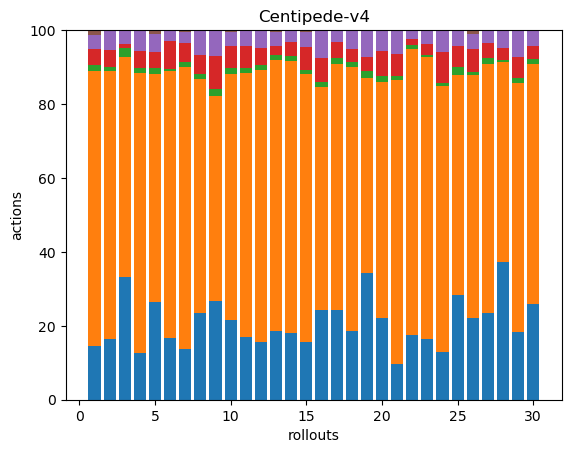

Data behind this chart, as committed beside it:
46, 234, 5, 14, 12, 4, 0, 0, 0, 0, 0, 0, 0, 0, 0, 0, 0, 0
50, 219, 3, 14, 16, 0, 0, 0, 0, 0, 0, 0, 0, 0, 0, 0, 0, 0
70, 125, 5, 2, 8, 0, 0, 0, 0, 0, 0, 0, 0, 0, 0, 0, 0, 0
50, 300, 5, 19, 21, 1, 0, 0, 0, 0, 0, 0, 0, 0, 0, 0, 0, 0
54, 126, 3, 9, 10, 2, 0, 0, 0, 0, 0, 0, 0, 0, 0, 0, 0, 0
45, 193, 2, 20, 8, 0, 0, 0, 0, 0, 0, 0, 0, 0, 0, 0, 0, 0
35, 194, 3, 13, 8, 1, 0, 0, 0, 0, 0, 0, 0, 0, 0, 0, 0, 0
60, 161, 4, 13, 17, 0, 0, 0, 0, 0, 0, 0, 0, 0, 0, 0, 0, 0
42, 87, 3, 14, 11, 0, 0, 0, 0, 0, 0, 0, 0, 0, 0, 0, 0, 0
46, 141, 3, 13, 8, 1, 0, 0, 0, 0, 0, 0, 0, 0, 0, 0, 0, 0
40, 167, 3, 14, 10, 0, 0, 0, 0, 0, 0, 0, 0, 0, 0, 0, 0, 0
35, 164, 3, 10, 11, 0, 0, 0, 0, 0, 0, 0, 0, 0, 0, 0, 0, 0
44, 174, 3, 6, 9, 1, 0, 0, 0, 0, 0, 0, 0, 0, 0, 0, 0, 0
44, 179, 3, 9, 8, 0, 0, 0, 0, 0, 0, 0, 0, 0, 0, 0, 0, 0
38, 177, 3, 15, 10, 1, 0, 0, 0, 0, 0, 0, 0, 0, 0, 0, 0, 0
52, 129, 3, 14, 16, 0, 0, 0, 0, 0, 0, 0, 0, 0, 0, 0, 0, 0
51, 140, 3, 9, 7, 0, 0, 0, 0, 0, 0, 0, 0, 0, 0, 0, 0, 0
47, 181, 3, 9, 13, 0, 0, 0, 0, 0, 0, 0, 0, 0, 0, 0, 0, 0
53, 81, 3, 6, 11, 0, 0, 0, 0, 0, 0, 0, 0, 0, 0, 0, 0, 0
39, 113, 3, 12, 10, 0, 0, 0, 0, 0, 0, 0, 0, 0, 0, 0, 0, 0
47, 375, 5, 29, 31, 1, 0, 0, 0, 0, 0, 0, 0, 0, 0, 0, 0, 0
56, 247, 3, 5, 7, 1, 0, 0, 0, 0, 0, 0, 0, 0, 0, 0, 0, 0
60, 279, 2, 11, 14, 0, 0, 0, 0, 0, 0, 0, 0, 0, 0, 0, 0, 0
40, 223, 3, 26, 18, 0, 0, 0, 0, 0, 0, 0, 0, 0, 0, 0, 0, 0
40, 84, 3, 8, 6, 0, 0, 0, 0, 0, 0, 0, 0, 0, 0, 0, 0, 0
47, 139, 2, 13, 9, 2, 0, 0, 0, 0, 0, 0, 0, 0, 0, 0, 0, 0
46, 132, 3, 8, 7, 0, 0, 0, 0, 0, 0, 0, 0, 0, 0, 0, 0, 0
70, 102, 1, 6, 9, 0, 0, 0, 0, 0, 0, 0, 0, 0, 0, 0, 0, 0
40, 147, 3, 12, 16, 0, 0, 0, 0, 0, 0, 0, 0, 0, 0, 0, 0, 0
53, 133, 3, 7, 9, 0, 0, 0, 0, 0, 0, 0, 0, 0, 0, 0, 0, 0
